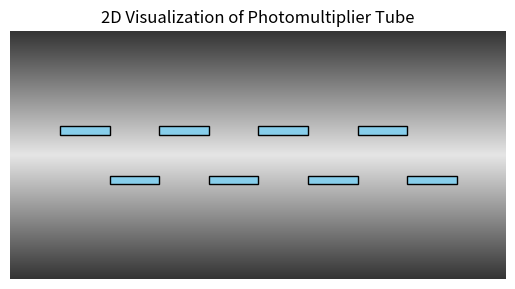

Source code (Python):
import matplotlib.pyplot as plt
import matplotlib.patches as patches
import numpy as np


# x = np.linspace(-1, 1, 200)
# y = np.linspace(-1, 1, 200)
# X, Y = np.meshgrid(x, y)

# tube = np.zeros()

# Z = X + Y  # Example scalar field

# plt.imshow(Z, cmap='hot', interpolation='none', extent=[-1, 1, -1, 1])
# plt.colorbar()
# plt.title("Heatmap of Z")
# plt.show()


# Image dimensions
height, width = 300, 600
image = np.ones((height, width, 3))  # RGB white background

# Draw a vertical gradient to simulate a glass tube effect
for i in range(height):
    alpha = 0.9 - 0.7 * (abs(i - height // 2) / (height // 2))
    image[i, :, :] *= alpha

fig, ax = plt.subplots()
ax.imshow(image)

# Dynode parameters
n_dynodes = 8
dynode_width = 60
dynode_height = 10
spacing = width // (n_dynodes + 2)

from matplotlib.patches import Rectangle

for i in range(n_dynodes):
    x = spacing * (i + 1)
    y = height // 2 - dynode_height // 2 - ((-1)**i) * 30  # Zig-zag pattern
    dynode = Rectangle((x, y), dynode_width, dynode_height, color='skyblue', ec='black')
    ax.add_patch(dynode)

ax.set_title("2D Visualization of Photomultiplier Tube")
ax.axis('off')
plt.show()